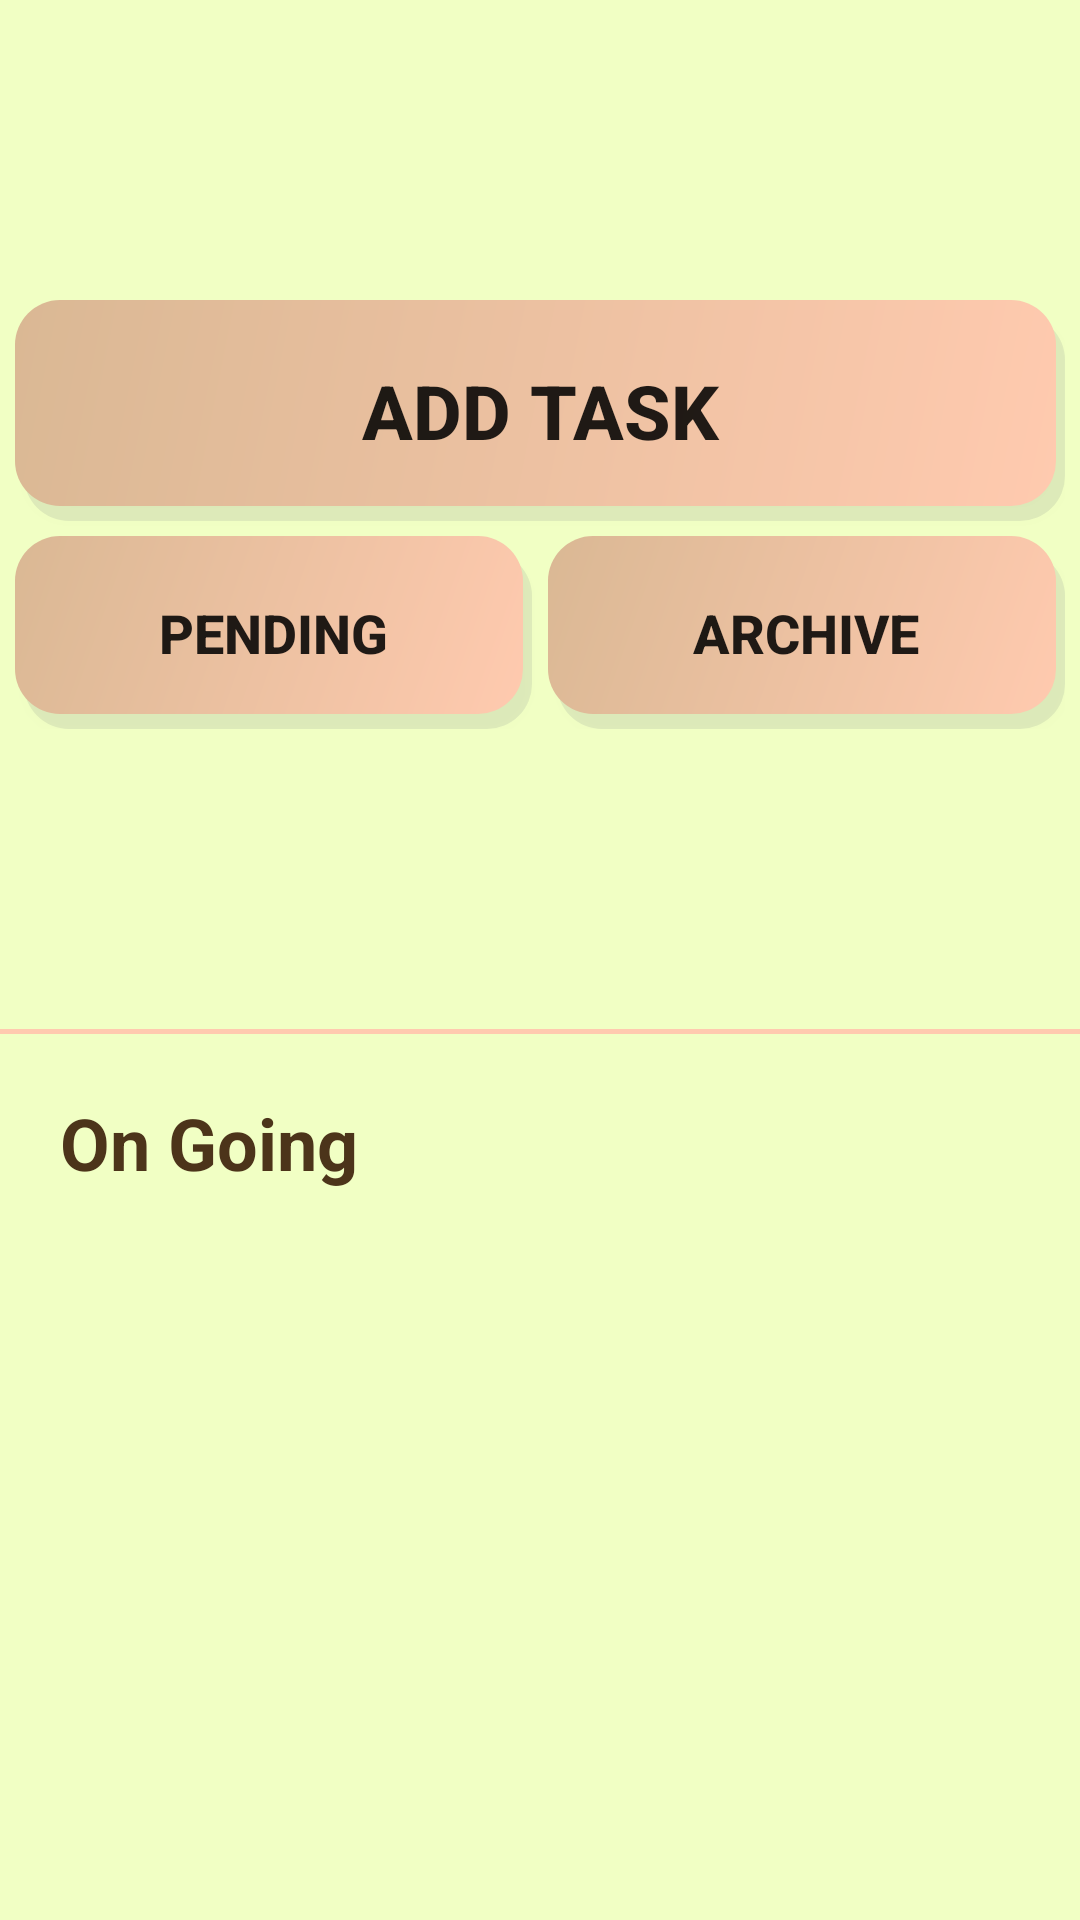

Produce the Android XML layout that renders to this screen, including the resource entries it uses.
<!-- AndroidManifest.xml: application theme Tasker -->
<!-- res/layout/fragment_dashboard.xml -->
<?xml version="1.0" encoding="utf-8"?>
<androidx.core.widget.NestedScrollView
    xmlns:android="http://schemas.android.com/apk/res/android"
    xmlns:app="http://schemas.android.com/apk/res-auto"
    xmlns:tools="http://schemas.android.com/tools"
    android:layout_width="match_parent"
    android:layout_height="wrap_content"
    tools:context=".MainActivity"
    android:background="@color/cream">

        <LinearLayout
            android:layout_width="match_parent"
            android:layout_height="wrap_content"
            android:orientation="vertical">

            <RelativeLayout
                android:layout_width="350dp"
                android:layout_height="wrap_content"
                android:layout_gravity="center"
                android:layout_marginTop="100dp">

                <include layout="@layout/dashboard_button_grid" />
            </RelativeLayout>

            <View
                android:layout_width="match_parent"
                android:layout_height="1.5dp"
                android:background="@color/apricot"
                android:layout_marginTop="100dp"/>
            <TextView
                android:layout_width="wrap_content"
                android:layout_height="wrap_content"
                android:text="On Going"
                android:textSize="24sp"
                android:textStyle="bold"
                android:textColor="@color/cafenoire"
                android:padding="20sp"
                />

            <androidx.recyclerview.widget.RecyclerView
                android:id="@+id/ongoing_view"
                android:layout_width="match_parent"
                android:layout_height="wrap_content" />
            <ImageView
                android:id="@+id/empty_image"
                android:layout_width="128dp"
                android:layout_height="128dp"
                android:layout_gravity="center"
                android:visibility="gone"
                android:src="@drawable/ic_undraw_loading_re_5axr"/>
            <TextView
                android:id="@+id/empty_text_display"
                android:layout_width="wrap_content"
                android:layout_height="wrap_content"
                android:layout_gravity="center"
                android:textStyle="italic"
                android:textSize="18sp"
                android:visibility="gone"
                android:textColor="@color/cafenoire"
                android:text="@string/empty_ongoing_tasks"/>
        </LinearLayout>
</androidx.core.widget.NestedScrollView>
<!-- res/layout/dashboard_button_grid.xml (included above) -->
<?xml version="1.0" encoding="utf-8"?>
<LinearLayout
    xmlns:android="http://schemas.android.com/apk/res/android"
    xmlns:app="http://schemas.android.com/apk/res-auto"
    android:orientation="vertical"
    android:layout_width="match_parent"
    android:layout_height="match_parent"
    style="@style/Tasker">
    <Button
        android:id="@+id/btn_add_task"
        android:layout_height="wrap_content"
        android:layout_width="match_parent"
        android:background="@drawable/dashboard_button"
        android:text="@string/btnLabel_add_task"
        android:paddingVertical="20dp"
        android:layout_marginBottom="5dp"

        android:textSize="25sp"
        android:textStyle="bold"
        app:backgroundTint="@null"

        app:icon="@drawable/ic_baseline_add_alert_24"
        app:iconGravity="textStart"
        app:iconSize="35sp"
        />

    <LinearLayout
        android:layout_width="match_parent"
        android:layout_height="0dp"
        android:orientation="horizontal"
        android:layout_weight="1">
        <Button
            android:layout_width="0dp"
            android:layout_weight="1"
            android:layout_height="match_parent"
            android:id="@+id/btn_pending_tasks"
            android:background="@drawable/dashboard_button"
            app:backgroundTint="@null"
            android:paddingVertical="20dp"
            android:layout_marginEnd="2.5dp"

            android:text="Pending"
            android:textStyle="bold"
            android:textSize="18sp"

            app:icon="@drawable/ic_baseline_pending_actions_24"
            app:iconSize="25sp"
            app:iconGravity="textStart"
            />
        <Button
            android:layout_width="0dp"
            android:layout_height="match_parent"
            android:layout_weight="1"
            android:id="@+id/btn_archived_task"
            android:layout_columnWeight="1"
            android:layout_rowWeight="1"
            android:background="@drawable/dashboard_button"
            app:backgroundTint="@null"
            android:paddingVertical="20dp"
            android:layout_marginStart="2.5dp"

            android:text="Archive"
            android:textStyle="bold"
            android:textSize="18sp"

            app:icon="@drawable/ic_baseline_archive_24"
            app:iconSize="25sp"
            app:iconGravity="textStart"/>
    </LinearLayout>
</LinearLayout>
<!-- resources referenced by this layout -->
<resources>
  <color name="apricot">#FFFFCAAF</color>
  <color name="cafenoire">#FF4C341A</color>
  <color name="cream">#FFF1FFC4</color>
  <!-- drawable dashboard_button (drawable) -->
  <?xml version="1.0" encoding="utf-8"?>
  <layer-list
      xmlns:android="http://schemas.android.com/apk/res/android">
      
      <item android:left="3dp" android:top="5dp">
          <shape>
              <solid
                  android:color="#1414144d"
                  />
              <corners android:radius="15dp" />
          </shape>
      </item>
      
      <item android:bottom="5dp" android:right="3dp">
          <shape android:shape="rectangle">
              <corners android:radius="15dp"/>
              <gradient
                  android:startColor="@color/tan"
                  android:endColor="@color/apricot"
                  android:type="linear"
                  android:angle="315"
                  />
          </shape>
      </item>
  </layer-list>
  <!-- drawable ic_baseline_add_alert_24 (drawable) -->
  <vector android:height="24dp" android:tint="@color/amazon"
      android:viewportHeight="24" android:viewportWidth="24"
      android:width="24dp" xmlns:android="http://schemas.android.com/apk/res/android">
      <path android:fillColor="@color/amazon" android:pathData="M10.01,21.01c0,1.1 0.89,1.99 1.99,1.99s1.99,-0.89 1.99,-1.99h-3.98zM18.88,16.82L18.88,11c0,-3.25 -2.25,-5.97 -5.29,-6.69v-0.72C13.59,2.71 12.88,2 12,2s-1.59,0.71 -1.59,1.59v0.72C7.37,5.03 5.12,7.75 5.12,11v5.82L3,18.94L3,20h18v-1.06l-2.12,-2.12zM16,13.01h-3v3h-2v-3L8,13.01L8,11h3L11,8h2v3h3v2.01z"/>
  </vector>
  <!-- drawable ic_baseline_archive_24 (drawable) -->
  <vector android:height="24dp" android:tint="@color/amazon"
      android:viewportHeight="24" android:viewportWidth="24"
      android:width="24dp" xmlns:android="http://schemas.android.com/apk/res/android">
      <path android:fillColor="@android:color/white" android:pathData="M20.54,5.23l-1.39,-1.68C18.88,3.21 18.47,3 18,3H6c-0.47,0 -0.88,0.21 -1.16,0.55L3.46,5.23C3.17,5.57 3,6.02 3,6.5V19c0,1.1 0.9,2 2,2h14c1.1,0 2,-0.9 2,-2V6.5c0,-0.48 -0.17,-0.93 -0.46,-1.27zM12,17.5L6.5,12H10v-2h4v2h3.5L12,17.5zM5.12,5l0.81,-1h12l0.94,1H5.12z"/>
  </vector>
  <!-- drawable ic_baseline_pending_actions_24 (drawable) -->
  <vector android:height="24dp" android:tint="@color/amazon"
      android:viewportHeight="24" android:viewportWidth="24"
      android:width="24dp" xmlns:android="http://schemas.android.com/apk/res/android">
      <path android:fillColor="@color/amazon" android:pathData="M17,12c-2.76,0 -5,2.24 -5,5s2.24,5 5,5c2.76,0 5,-2.24 5,-5S19.76,12 17,12zM18.65,19.35l-2.15,-2.15V14h1v2.79l1.85,1.85L18.65,19.35zM18,3h-3.18C14.4,1.84 13.3,1 12,1S9.6,1.84 9.18,3H6C4.9,3 4,3.9 4,5v15c0,1.1 0.9,2 2,2h6.11c-0.59,-0.57 -1.07,-1.25 -1.42,-2H6V5h2v3h8V5h2v5.08c0.71,0.1 1.38,0.31 2,0.6V5C20,3.9 19.1,3 18,3zM12,5c-0.55,0 -1,-0.45 -1,-1c0,-0.55 0.45,-1 1,-1c0.55,0 1,0.45 1,1C13,4.55 12.55,5 12,5z"/>
  </vector>
  <!-- drawable ic_undraw_loading_re_5axr: vector/xml drawable (drawable, 4188 chars, omitted) -->
  <string name="btnLabel_add_task">Add Task</string>
  <string name="empty_ongoing_tasks">You deserve a break, my friend!</string>
  <style name="Tasker" parent="Theme.MaterialComponents.DayNight.NoActionBar">
          <item name="colorPrimary">@color/apricot</item>
          <item name="colorPrimaryVariant">@color/amazon</item>
          <item name="colorOnPrimary">@color/cafenoire</item>
          
          <item name="colorSecondary">@color/lightblue</item>
          <item name="colorSecondaryVariant">@color/tealblue</item>
          <item name="colorOnSecondary">@color/cafenoire</item>
  
          <item name="android:textColorHint">@color/cafenoire</item>
  
      </style>
  <color name="tan">#FFDAB894</color>
  <color name="amazon">#4A7C59</color>
  <color name="lightblue">#FFC6E2E9</color>
  <color name="tealblue">#FF337484</color>
</resources>
